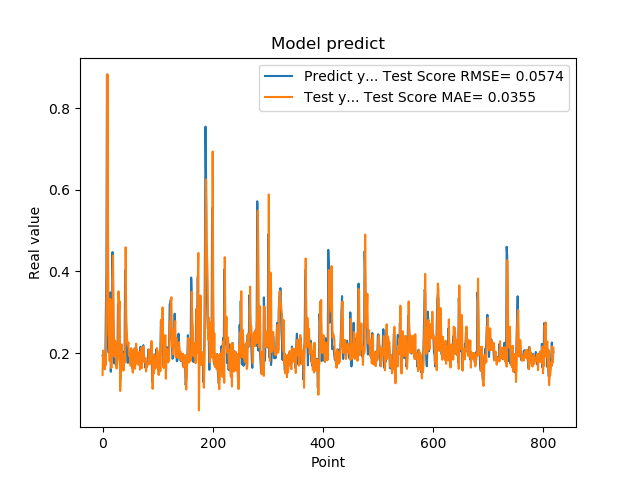

Values plotted in this chart, from the file beside it:
1.941800117492676059e-01, 1.464997173909469985e-01
1.970258951187133512e-01, 2.062556200799981754e-01
1.859861761331558505e-01, 1.897821910613145813e-01
1.705197989940643033e-01, 1.751076965955684073e-01
1.844120919704437256e-01, 1.604628359266183357e-01
1.779371052980423251e-01, 1.920523207992720083e-01
3.004232645034790039e-01, 1.708792498742735810e-01
3.969086110591887873e-01, 3.126727941231793872e-01
8.820003867149353027e-01, 4.064552690102146704e-01
6.841114759445190430e-01, 8.823955944016395048e-01
2.116497457027435580e-01, 4.795138591609454104e-01
2.014262527227401733e-01, 2.427834783146798625e-01
2.061583995819092074e-01, 2.392030621186797823e-01
3.160260915756225586e-01, 1.805692322302591968e-01
3.489396274089813232e-01, 3.327529591729513903e-01
1.544443815946578979e-01, 3.230117196325724693e-01
1.959947794675827026e-01, 1.634988635972207671e-01
1.894801408052444180e-01, 2.335489534774798093e-01
4.474425017833709162e-01, 1.920564954643370903e-01
3.771362304687500555e-01, 4.387602424059069417e-01
1.889318972826004028e-01, 2.878791807858493423e-01
1.752775162458419522e-01, 2.295760878536824978e-01
1.822472065687180121e-01, 1.931914243492876271e-01
1.866402029991149902e-01, 2.308413647850635353e-01
1.715678423643112183e-01, 2.246124244841724293e-01
1.676391065120696744e-01, 1.629630334662295899e-01
1.773854047060013095e-01, 1.628981927404874741e-01
1.872433423995972235e-01, 1.815551694861424481e-01
3.204146027565002441e-01, 1.894102419690714412e-01
3.134283721446990967e-01, 3.513316731137361981e-01
3.171058297157288153e-01, 3.030651551672854382e-01
2.202603369951247891e-01, 3.273645135781393933e-01
1.659800857305526733e-01, 1.074855963893401878e-01
1.415748745203018188e-01, 1.392290933484528481e-01
1.852595061063766479e-01, 1.804439506511168745e-01
1.814238876104354858e-01, 2.215233931783227028e-01
1.905867606401443481e-01, 1.866063078082376425e-01
1.810430586338043213e-01, 1.913705145755950354e-01
1.954265981912612915e-01, 1.573474297192899440e-01
2.029463946819305142e-01, 1.948267046997568253e-01
1.862521618604660034e-01, 1.997041237026387639e-01
4.038094580173492432e-01, 1.768155766868077794e-01
3.743042349815369207e-01, 4.592901095528968414e-01
2.572054266929626465e-01, 2.777009943083134091e-01
2.253161966800689420e-01, 2.531227291270003454e-01
1.787700653076171875e-01, 2.250233397867908158e-01
1.761920750141143799e-01, 2.192669119875435835e-01
1.861467957496643066e-01, 2.261241086301231662e-01
1.954011768102645874e-01, 1.937380793347914243e-01
1.907722949981689176e-01, 2.013879416636896180e-01
1.898660957813262939e-01, 1.876711051313293133e-01
2.001174986362457275e-01, 1.692323942738332976e-01
1.922753006219863892e-01, 2.123378513072615437e-01
1.810636967420578003e-01, 1.884961205624080816e-01
1.635809391736984530e-01, 1.703857196411427688e-01
1.916799396276473999e-01, 1.522967303410595052e-01
2.058236002922058105e-01, 1.950666967871584889e-01
1.857409924268722812e-01, 2.103658660444009953e-01
1.752161234617233276e-01, 1.771139036061950833e-01
1.845117062330245972e-01, 1.619272016022191840e-01
2.143009155988692682e-01, 1.798494003094225913e-01
... 759 more rows
